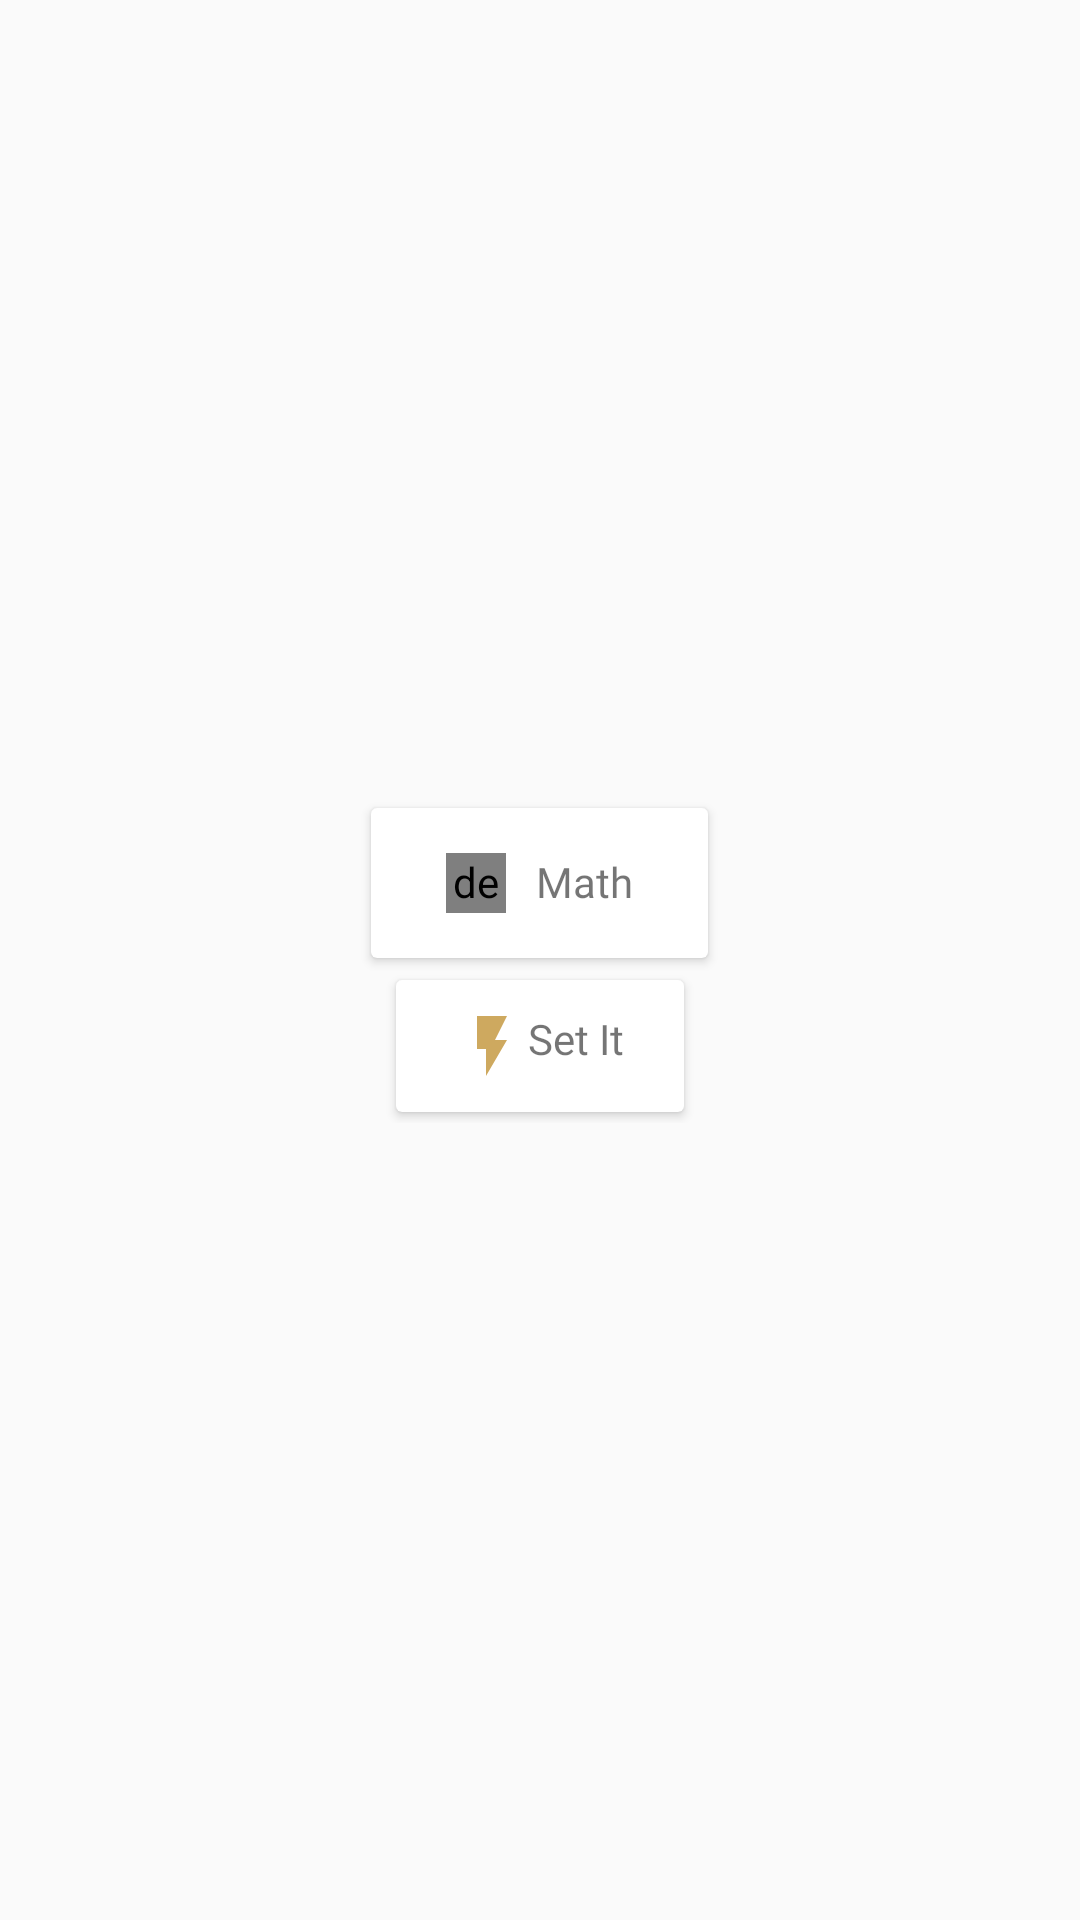

Here is an Android app screen rendered from its layout file. Give the layout XML and the strings, colors and styles it references.
<!-- AndroidManifest.xml: application theme AppTheme -->
<!-- res/layout/fourthfragment.xml -->
<?xml version="1.0" encoding="utf-8"?>
<FrameLayout xmlns:android="http://schemas.android.com/apk/res/android"
    android:layout_width="match_parent"
    android:layout_height="match_parent"
    xmlns:app="http://schemas.android.com/apk/res-auto">
    <LinearLayout
        android:layout_width="match_parent"
        android:layout_height="wrap_content"
        android:orientation="vertical"
        android:layout_gravity="center_vertical">
        <android.support.v7.widget.CardView
            android:layout_width="wrap_content"
            android:foreground="?android:selectableItemBackground"
            android:clickable="true"
            app:cardUseCompatPadding="true"
            android:layout_gravity="center_horizontal"
            android:layout_height="wrap_content">
            <LinearLayout
                android:layout_width="wrap_content"
                android:layout_height="wrap_content"
                android:paddingLeft="20dp"
                android:paddingTop="10dp"
                android:paddingBottom="10dp"
                android:paddingRight="20dp"
                android:orientation="horizontal">
                <de.hdodenhof.circleimageview.CircleImageView
                    android:layout_width="20dp"
                    android:layout_height="20dp"
                    android:layout_margin="5dp"
                    android:src="@drawable/math"/>
                <TextView
                    android:layout_width="wrap_content"
                    android:layout_margin="5dp"
                    android:layout_height="wrap_content"
                    android:fontFamily="@font/qbold"
                    android:text="Math"
                    />
            </LinearLayout>
        </android.support.v7.widget.CardView>
        <android.support.v7.widget.CardView
            android:layout_width="wrap_content"
            android:foreground="?android:selectableItemBackground"
            android:clickable="true"
            app:cardUseCompatPadding="true"
            android:layout_gravity="center_horizontal"
            android:layout_height="wrap_content">
            <LinearLayout
                android:layout_width="wrap_content"
                android:layout_height="wrap_content"
                android:paddingLeft="20dp"
                android:paddingTop="10dp"
                android:paddingBottom="10dp"
                android:paddingRight="20dp"
                android:orientation="horizontal">
                <ImageView
                    android:layout_width="wrap_content"
                    android:layout_height="wrap_content"
                    android:src="@drawable/ic_flash_on_yellow_24dp"/>
                <TextView
                    android:layout_width="wrap_content"
                    android:layout_height="wrap_content"
                    android:fontFamily="@font/qbold"
                    android:text="Set It"
                    />
            </LinearLayout>
        </android.support.v7.widget.CardView>
    </LinearLayout>
</FrameLayout>
<!-- resources referenced by this layout -->
<resources>
  <!-- drawable ic_flash_on_yellow_24dp (drawable) -->
  <vector android:height="24dp" android:tint="#CEA95F"
      android:viewportHeight="24.0" android:viewportWidth="24.0"
      android:width="24dp" xmlns:android="http://schemas.android.com/apk/res/android">
      <path android:fillColor="#FF000000" android:pathData="M7,2v11h3v9l7,-12h-4l4,-8z"/>
  </vector>
  <!-- drawable math: png bitmap (drawable, 37520 bytes) -->
  <style name="AppTheme" parent="Theme.AppCompat.Light.NoActionBar">
          
          <item name="colorPrimary">@color/colorPrimary</item>
          <item name="colorPrimaryDark">@color/colorPrimaryDark</item>
          <item name="colorAccent">@color/colorPrimary</item>
          <item name="android:textColorSecondary">@color/white</item>
          <item name="colorControlNormal">#fff</item>
          <item name="android:windowActivityTransitions">true</item>
          <item name="android:fontFamily">@font/qbold</item>
      </style>
  <color name="colorPrimary">#4e535b</color>
  <color name="colorPrimaryDark">#525964</color>
  <color name="white">#ffffff</color>
</resources>
